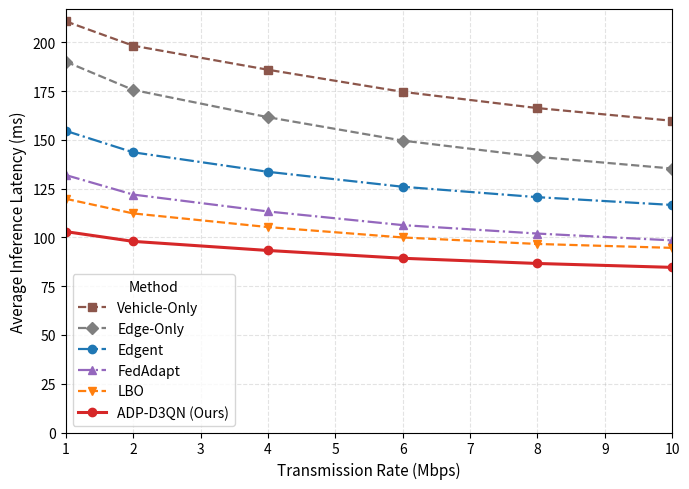

Generate this figure with matplotlib:
"""
visualization.transmission_effect.transmission_plot_utils
----------------------------------------------------------
Helper utilities for plotting transmission-rate experiments (Fig.12).

Provides:
    - Standardized color/style mapping across methods.
    - Smoothing of experimental curves (Savitzky-Golay).
    - Utility functions for consistent legend & axis formatting.
"""

import numpy as np
import matplotlib.pyplot as plt
from scipy.signal import savgol_filter


# ------------------------------------------------------------
# 1. Color and Style Dictionary
# ------------------------------------------------------------
METHOD_COLORS = {
    "Vehicle-Only": "#8c564b",
    "Edge-Only": "#7f7f7f",
    "Edgent": "#1f77b4",
    "FedAdapt": "#9467bd",
    "LBO": "#ff7f0e",
    "ADP-D3QN (Ours)": "#d62728"
}

METHOD_STYLES = {
    "Vehicle-Only": "--",
    "Edge-Only": "--",
    "Edgent": "-.",
    "FedAdapt": "-.",
    "LBO": "--",
    "ADP-D3QN (Ours)": "-"
}

METHOD_MARKERS = {
    "Vehicle-Only": "s",
    "Edge-Only": "D",
    "Edgent": "o",
    "FedAdapt": "^",
    "LBO": "v",
    "ADP-D3QN (Ours)": "o"
}


# ------------------------------------------------------------
# 2. Curve Smoothing (Savitzky-Golay)
# ------------------------------------------------------------
def smooth_curve(y, window=3, poly=1):
    """
    Smooth a curve using the Savitzky-Golay filter.

    Args:
        y (array-like): Input data series.
        window (int): Window length for smoothing (odd number).
        poly (int): Polynomial order for smoothing.

    Returns:
        np.ndarray: Smoothed curve.
    """
    if len(y) < window:
        return np.array(y)
    if window % 2 == 0:
        window += 1
    return savgol_filter(y, window_length=window, polyorder=poly)


# ------------------------------------------------------------
# 3. Plot Formatting Utilities
# ------------------------------------------------------------
def apply_plot_style(ax, xlabel, ylabel, title=None, grid=True):
    """
    Apply standard axis labels and optional title/grid.

    Args:
        ax (matplotlib.axes.Axes): Target axes object.
        xlabel (str): Label for x-axis.
        ylabel (str): Label for y-axis.
        title (str): Optional title.
        grid (bool): Whether to show grid lines.
    """
    ax.set_xlabel(xlabel, fontsize=11)
    ax.set_ylabel(ylabel, fontsize=11)
    if title:
        ax.set_title(title, fontsize=12, fontweight="semibold")
    if grid:
        ax.grid(True, linestyle="--", alpha=0.35)


def draw_transmission_curves(ax, x, df, ylabel, smooth=False):
    """
    Draw curves for multiple methods with consistent formatting.

    Args:
        ax (Axes): Target Matplotlib axes.
        x (array): Transmission rate array (Mbps).
        df (pd.DataFrame): DataFrame containing columns for each method.
        ylabel (str): y-axis label (e.g., 'Latency (ms)', 'Completion Rate (%)').
        smooth (bool): Whether to apply curve smoothing.
    """
    methods = [c for c in df.columns if "Rate" not in c]
    for method in methods:
        y = df[method].values
        if smooth:
            y = smooth_curve(y, window=3, poly=1)

        ax.plot(
            x, y,
            label=method,
            color=METHOD_COLORS.get(method, "#444444"),
            linestyle=METHOD_STYLES.get(method, "--"),
            marker=METHOD_MARKERS.get(method, "o"),
            linewidth=2.2 if method == "ADP-D3QN (Ours)" else 1.6,
            markersize=6
        )

    apply_plot_style(ax, xlabel="Transmission Rate (Mbps)", ylabel=ylabel)
    ax.legend(title="Method", loc="best", frameon=True)
    ax.set_xlim(min(x), max(x))
    ax.set_ylim(bottom=0)


# ------------------------------------------------------------
# 4. Example Demo
# ------------------------------------------------------------
if __name__ == "__main__":
    import pandas as pd

    # Create mock data
    x = np.array([1, 2, 4, 6, 8, 10])
    df = pd.DataFrame({
        "Rate (Mbps)": x,
        "Vehicle-Only": [210, 200, 185, 173, 166, 160],
        "Edge-Only": [190, 176, 161, 148, 140, 136],
        "Edgent": [155, 143, 133, 125, 120, 117],
        "FedAdapt": [132, 122, 112, 106, 101, 99],
        "LBO": [120, 112, 105, 99, 96, 95],
        "ADP-D3QN (Ours)": [103, 98, 93, 89, 86, 85]
    })

    # Quick demo
    fig, ax = plt.subplots(figsize=(7, 5))
    draw_transmission_curves(ax, x, df, ylabel="Average Inference Latency (ms)", smooth=True)
    plt.tight_layout()
    plt.show()
